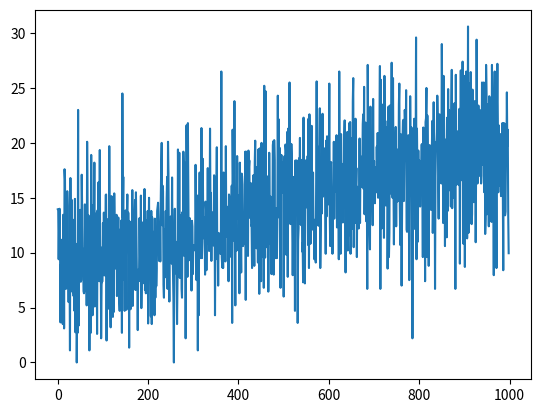

This figure's Python source:
import numpy as np
import argparse
import copy
import statistics
import matplotlib
matplotlib.use('agg')
import matplotlib.pyplot as plt

class Q_Player:
    def __init__(self, max_price, alpha, delta, epsilon, theta):
        # the row is the price of opponent and the colum is the one of
        # itself
        self.Q = np.random.uniform(size = [max_price + 1, max_price + 1])
        self.max_price = max_price
        # Learning rate
        self.alpha = alpha
        # Discount rate
        self.delta = delta
        # decaying rate
        self.theta = theta
        # Indicate this is a Q model
        self.Qmodel = True
        # the prob of exploitation
        self.epsilon = epsilon

    def offer(self, p_oppo_prev):
        if np.random.binomial(1, self.epsilon):
            self.epsilon = self.epsilon * (1-self.theta)
            # Uniform price
            # because the random integer is from [l,h), we need to plus one
            # here
            return np.random.randint(self.max_price + 1)
        else:
            self.epsilon = self.epsilon * (1-self.theta)
            # exploitation
            return np.argmax(self.Q[p_oppo_prev])

    def updateQ(self, market, p_oppo_past, p_self_curr, p_oppo_react):
        self.Q[p_oppo_past][p_self_curr] = \
                (1-self.alpha) * self.Q[p_oppo_past][p_self_curr] + \
                self.alpha * (market.profit(p_self_curr, p_oppo_past) + \
                        self.delta * market.profit(p_self_curr, p_oppo_react) + \
                              (self.delta ** 2) * max(self.Q[p_oppo_react]) )

class Myopic_Player:
    def __init__(self):
        #indicate this is not a Q model
        self.Qmodel = False
    def offer(self, p_oppo_prev):
        return max(p_oppo_prev - 1, 1)

class market:
    def __init__(self, intercept):
        self.intercept = intercept
    def profit(self, p_self, p_oppo):
        if p_self < p_oppo:
            return 1. * (self.intercept - p_self) * p_self
        elif p_self > p_oppo:
            return 0.
        else:
            return 0.5 * (self.intercept-p_self) * p_self

def similate(player1, player2, market, num_of_runs, periods, max_price):
    # First element is for player 1
    results = ([], [])
    # Price for last period and this period
    p_last = np.random.randint(max_price + 1)
    p_curr = np.random.randint(max_price + 1)
    for i in range(num_of_runs):
        results[0].append([])
        results[1].append([])
        # make copy of players
        p1 = copy.deepcopy(player1)
        p2 = copy.deepcopy(player2)
        for j in range(periods - 1):
            # stage of player 1
            # In this half, p_last is offered by player 1, and p_curr is offered
            # by player 2
            offer = p1.offer(p_curr)
            profit = market.profit(offer, p_curr)
            results[0][i].append({'price':offer, 'profit':profit})
            if p2.Qmodel:
                p2.updateQ(market, p_last, p_curr, offer)
            # update price
            p_last = p_curr
            p_curr = offer
            # Stage of player 2
            # Here, p_last is by player 2 and p_curr is by player 1
            offer = p2.offer(p_curr)
            profit = market.profit(offer, p_curr)
            results[1][i].append({'price':offer, 'profit':profit})
            if p1.Qmodel:
                p1.updateQ(market, p_last, p_curr, offer)
            # update price
            p_last = p_curr
            p_curr = offer
    return results

def averagmatrix(results):
    ave = []
    for i in range(len(results[0])):
        ave.append({'price':statistics.mean([results[j][i]['price'] for j in \
                                           range(len(results))]),
                   'profit':statistics.mean([results[j][i]['profit'] for j in \
                                            range(len(results))])}) 
    return ave


def main():
    parser = argparse.ArgumentParser(description='replicate Klein 2018')
    parser.add_argument('--num-of-runs', type = int, default = 10, metavar = 'N',
                        help = 'number of the simulations (default: 100)')
    parser.add_argument('--periods', type = int, default = 1000, metavar = 'N',
                        help = 'how may times the players offer price each (default: 100)')
    parser.add_argument('--max-price', type = int, default = 12, metavar = 'N',
                        help = 'the largest possible price (default: 12)')
    parser.add_argument('--theta', type = float, default = 0.001, metavar =
                        'f', help = 'the decaying rate of exploration \
                        probability (default: 0.001)' )
    parser.add_argument('--delta', type = float, default = 0.9, metavar = 'f',
                        help = 'discouting rate (decault: 0.9)')
    parser.add_argument('--epsilon0', type = float, default = 1.0, metavar =
                        'f', help = 'initial exploration probability \
                        (default :1)')
    parser.add_argument('--alpha', type = float, default = 0.9, metavar = 'f',
                       help = 'learning rate in the Q-learning')
    args = parser.parse_args()

    # define market. Assume the intercept equals the max price
    mkt = market(args.max_price)
    # define players
    p1 = Q_Player(args.max_price, args.alpha, args.delta, args.epsilon0, args.theta)
    p2 = Myopic_Player()

    results = similate(p1, p2, mkt, args.num_of_runs, args.periods, args.max_price)
    
    averesults = averagmatrix(results[0])
    
    plt.plot([l['profit'] for l in averesults])
    plt.show()


if __name__ == '__main__':
    main()
